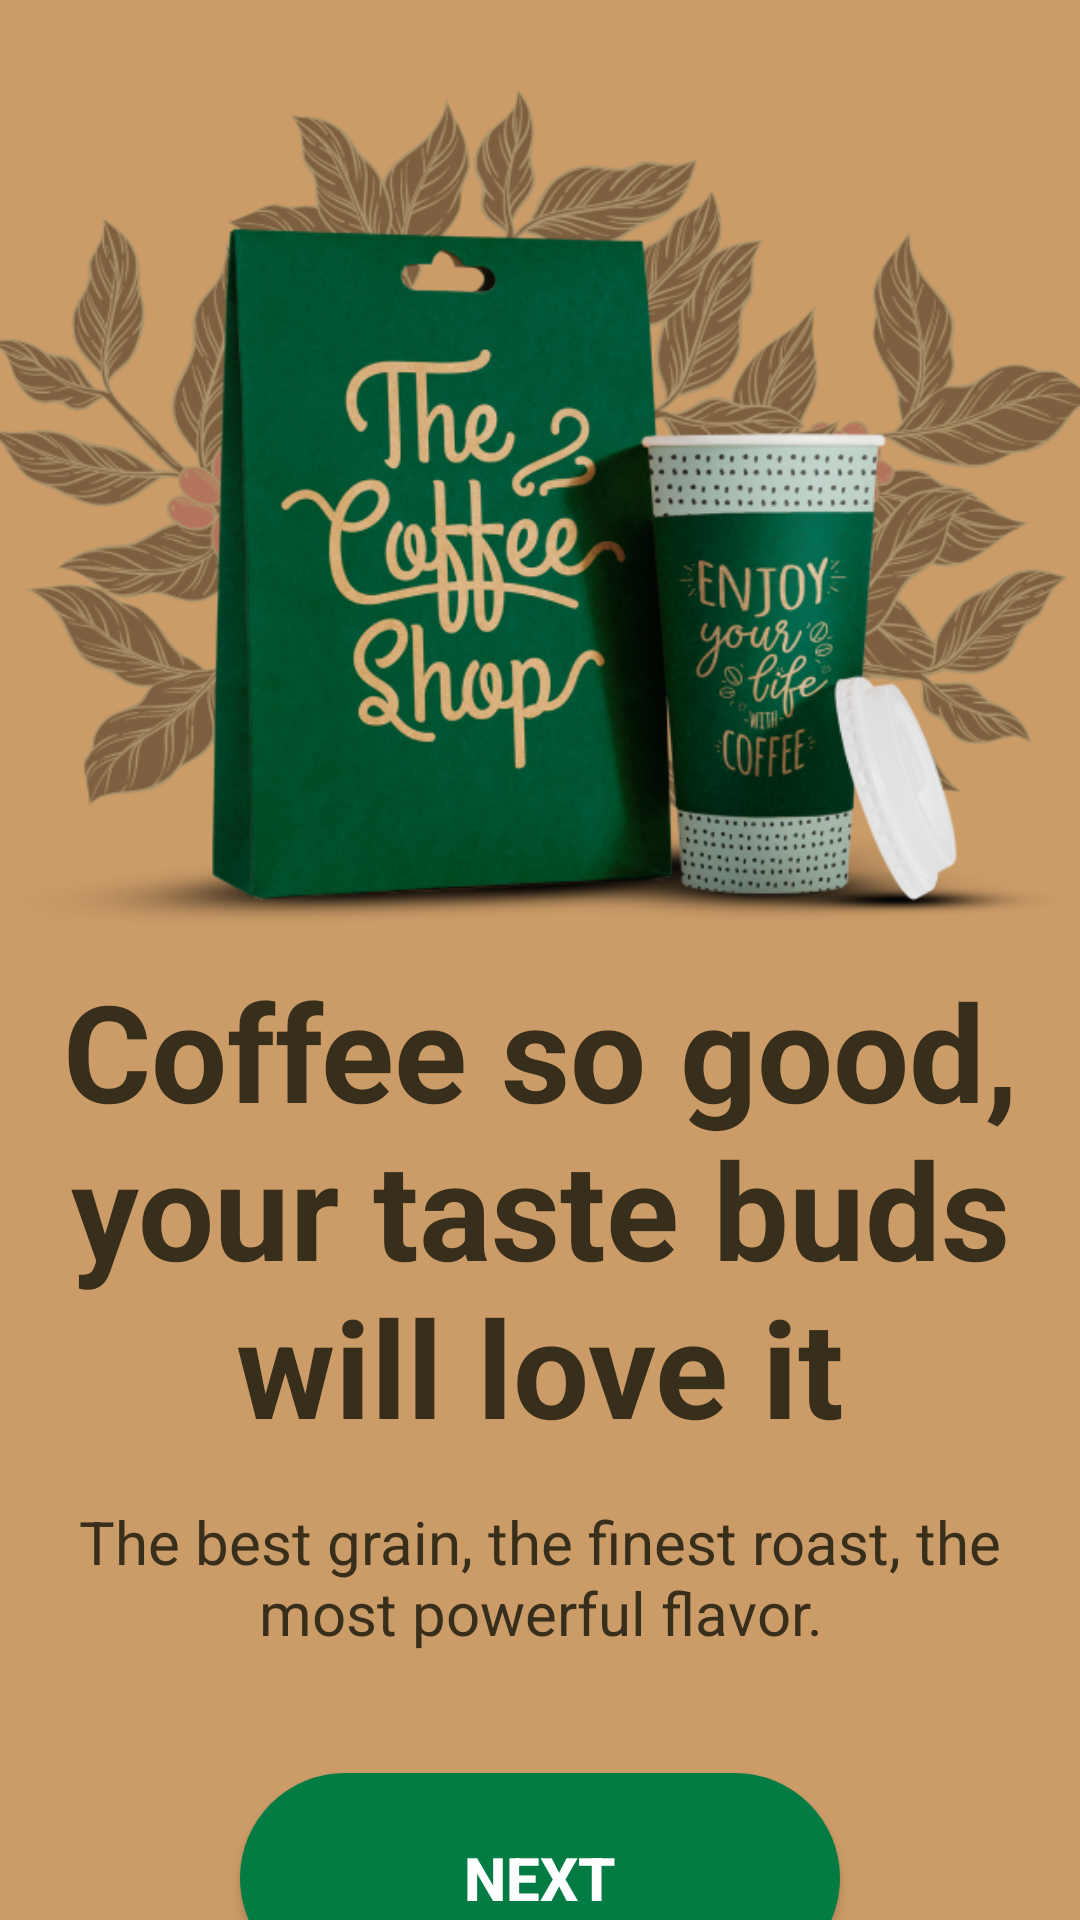

Layout XML and referenced resources for this Android screen:
<!-- AndroidManifest.xml: application theme Theme.Coffeeshop -->
<!-- res/layout/fragment_first_slide.xml -->
<?xml version="1.0" encoding="utf-8"?>
<LinearLayout xmlns:android="http://schemas.android.com/apk/res/android"
    xmlns:tools="http://schemas.android.com/tools"
    android:layout_width="match_parent"
    android:layout_height="match_parent"
    tools:context=".fragments.splash.FirstSlide"
    android:background="@color/coffee_background"
    android:orientation="vertical">

    <ImageView
        android:layout_width="400dp"
        android:layout_height="300dp"
        android:padding="10dp"
        android:layout_gravity="center"
        android:layout_marginTop="20dp"
        android:src="@drawable/onboarding_intro"/>

    <TextView
        android:layout_marginLeft="20dp"
        android:layout_marginRight="20dp"
        android:layout_width="match_parent"
        android:layout_height="wrap_content"
        android:text="Coffee so good, your taste buds will love it"
        android:textSize="45dp"
        android:textStyle="bold"
        android:textColor="@color/splash_text_color"
        android:textAlignment="center"/>

    <TextView
        android:layout_marginTop="15dp"
        android:layout_marginLeft="20dp"
        android:layout_marginRight="20dp"
        android:layout_width="match_parent"
        android:layout_height="wrap_content"
        android:text="The best grain, the finest roast, the most powerful flavor."
        android:textSize="20dp"
        android:textColor="@color/splash_text_color"
        android:textAlignment="center"/>

    <androidx.appcompat.widget.AppCompatButton
        android:layout_marginTop="40dp"
        android:layout_gravity="center"
        android:layout_width="200dp"
        android:layout_height="70dp"
        android:text="next"
        android:textStyle="bold"
        android:textColor="@color/white"
        android:textSize="20dp"
        android:background="@drawable/custom_button_background"/>

</LinearLayout>
<!-- resources referenced by this layout -->
<resources>
  <color name="coffee_background">#cc9c68</color>
  <color name="splash_text_color">#372e1c</color>
  <color name="white">#FFFFFFFF</color>
  <!-- drawable custom_button_background (drawable) -->
  <?xml version="1.0" encoding="utf-8"?>
  <shape xmlns:android="http://schemas.android.com/apk/res/android"
      android:shape="rectangle">
      <solid android:color="@color/secondary_color"/>
      <corners android:radius="90dp"/>
  </shape>
  <!-- drawable onboarding_intro: png bitmap (drawable-v24, 380632 bytes) -->
  <style name="Theme.Coffeeshop" parent="Theme.MaterialComponents.DayNight.DarkActionBar">
          
          <item name="colorPrimary">@color/purple_500</item>
          <item name="colorPrimaryVariant">@color/purple_700</item>
          <item name="colorOnPrimary">@color/white</item>
          
          <item name="colorSecondary">@color/teal_200</item>
          <item name="colorSecondaryVariant">@color/teal_700</item>
          <item name="colorOnSecondary">@color/black</item>
          
  
          <item name="android:textColorPrimary">@android:color/black</item>
          <item name="android:textColorSecondary">@android:color/black</item>
          <item name="android:statusBarColor" tools:targetApi="l">?attr/colorPrimaryVariant</item>
          
      </style>
  <color name="secondary_color">#027c43</color>
  <color name="purple_500">#eee7e1</color>
  <color name="purple_700">#d7d0cb</color>
  <color name="teal_200">#027c43</color>
  <color name="teal_700">#027c43</color>
  <color name="black">#FF000000</color>
</resources>
